Run: headless pygame with SDL's dummy video driver; simulated clock (each Clock.tick advances the game by its frame time, no real sleeping); random seed 0; keys injected as events and as key.get_pressed() state; no mouse input.
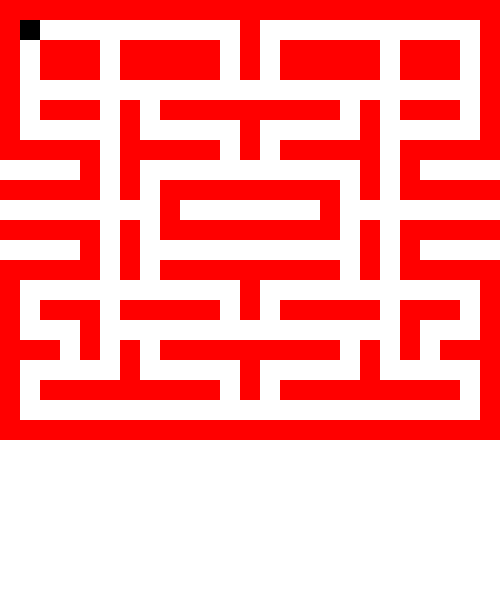
Frame 1 of 4 · flips 1–60 · no input
Frame 2 of 4 · flips 61–180 · tapped SPACE, RETURN · held RIGHT (→), D · screen unchanged from frame 1, image omitted
Frame 3 of 4 · flips 181–300 · held DOWN (↓), S · screen unchanged from frame 2, image omitted
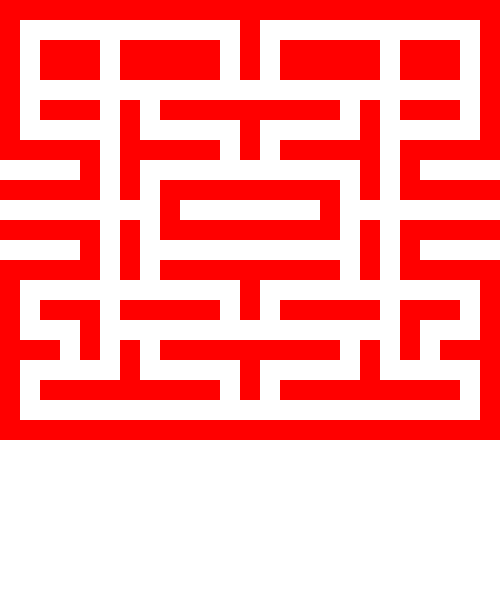
Frame 4 of 4 · flips 301–420 · held LEFT (←), A, UP (↑), W

The pygame program that drew these frames:

#import library called pygame
import pygame
#initialize the game engine
pygame.init()

# Define some colors
BLACK = (0, 0, 0)
WHITE = (255, 255, 255)
GREEN = (0, 255, 0)
RED = (255, 0, 0)
 
pygame.init()
 
# Set the width and height of the screen [width, height]
width = 500
height = 600
size = (width, height)
screen = pygame.display.set_mode(size)
 
pygame.display.set_caption("My Game")
 
# Loop until the user clicks the close button.
done = False
 
# Used to manage how fast the screen updates
clock = pygame.time.Clock()

# List containing all sprites in the program to draw them
all_sprites_list = pygame.sprite.Group()

# Define wall
class Wall(pygame.sprite.Sprite):
    #initialises parameters of a wall
    def __init__(self, corner_x, corner_y, width, height, color):
        super().__init__() #inherits all parameters of a sprite
        self.width = width
        self.height = height
        self.color = color
        #set the image of the wall
        self.image = pygame.Surface([width, height])
        self.image.fill(color)
        self.rect = self.image.get_rect() #finds the rectangle object that has the dimensions of the image
        self.rect.x = corner_x
        self.rect.y = corner_y
    #draws a wall
    def draw(self):
        pygame.draw.rect(screen, self.color, [self.rect.x, self.rect.y, self.width, self.height])

#this is the list of all walls in the game
wall_list = pygame.sprite.Group()

# Parameters of the map
widthofwalls = 20
heightofwalls = 20
colorofwalls = RED

# Function for adding the map from a given string
def adding_map(mapdescription, heightofwalls, widthofwalls, colorofwalls):
    # For each row, starting from 0
    current_row = 0
    for each_string in mapdescription:
        # For each column
        for i in range(0, len(each_string)):
            # Letter W means wall
            if each_string[i] == "W":
                newWall = Wall(i*widthofwalls, current_row*heightofwalls, widthofwalls, heightofwalls, colorofwalls)
                wall_list.add(newWall)
                all_sprites_list.add(newWall)
        current_row += 1                

# Declaration of the maze
basicmap = ["WWWWWWWWWWWWWWWWWWWWWWWWW",
            "W           W           W",
            "W WWW WWWWW W WWWWW WWW W",
            "W WWW WWWWW W WWWWW WWW W",
            "W                       W",
            "W WWW W WWWWWWWWW W WWW W",
            "W     W     W     W     W",
            "WWWWW WWWWW W WWWWW WWWWW",
            "    W W           W W    ",
            "WWWWW W WWWWWWWWW W WWWWW",
            "        W       W        ",
            "WWWWW W WWWWWWWWW W WWWWW",
            "    W W           W W    ",
            "WWWWW W WWWWWWWWW W WWWWW",
            "W           W           W",
            "W WWW WWWWW W WWWWW WWW W",
            "W   W               W   W",
            "WWW W W WWWWWWWWW W W WWW",
            "W     W     W     W     W",
            "W WWWWWWWWW W WWWWWWWWW W",
            "W                       W",
            "WWWWWWWWWWWWWWWWWWWWWWWWW"]
adding_map(basicmap, heightofwalls, widthofwalls, colorofwalls)

# Define moving object
class moving_object(pygame.sprite.Sprite):
    
    #initialises theobject
    def __init__(self, speed, direction, height, width, color):
        super().__init__()
        self.speed = speed
        self.direction = direction
        self.height = height
        self.width = width
        self.color = color
        #set the image of Pacman
        self.image = pygame.Surface([width, height])
        self.image.fill(color)
        # fetches the rectangle in which the image is enclosed
        self.rect = self.image.get_rect()

    #moves the object
    def move(self):
        #moves upwards
        if self.direction == 1:
            self.rect.y -= self.speed
        #moves right
        if self.direction == 2:
            self.rect.x += self.speed
        #moves down
        if self.direction == 3:
            self.rect.y += self.speed
        #moves left
        if self.direction == 4:
            self.rect.x -= self.speed
    
    #allows the direction of movement to be changed
    def new_direction(self, newdirection):
        self.direction = newdirection
    
    #returns direction
    def get_direction(self):
        return self.direction
    
    #returns speed
    def get_speed(self):
        return self.speed
    
    #returns coordinates
    def get_coordinates(self):
        return (self.rect.x, self.rect.y)
    
    def draw(self):
        pygame.draw.rect(screen, self.color, [self.rect.x, self.rect.y, self.width, self.height])
        
#class Pacman(moving_object):
    
    #def __init__(self):
        #inherits from moving object
        #moving_object.__init__(self)
        
#initialise variables
initxPac = 20
inityPac = 20
initspeedPac = 1
initdirectionPac=2
heightPac = 20
widthPac = 20
colorPac = BLACK

Pacman = moving_object(initspeedPac, initdirectionPac, widthPac, heightPac, colorPac)
Pacman.rect.x = initxPac
Pacman.rect.y = inityPac

# Will be used for implementing changing direction as it is in original Pacman
Pacmanexampleforcollisions = Pacman
# Two direction indicators, one for the current, one for the one that is to be the next one
currentdirection = 1
newdirection = None

all_sprites_list.add(Pacman)
# -------- Main Program Loop -----------
while not done:

    # --- Main event loop
    for event in pygame.event.get():
        if event.type == pygame.QUIT:
            done = True
    

    #user pressed down on a key
        elif event.type == pygame.KEYDOWN:

            #find if it was an arrow and adjust the next direction accordingly
            # Pacman now moves right
            if event.key == pygame.K_RIGHT:
                newdirection = 2
            # Pacman now moves up
            if event.key == pygame.K_UP:
                newdirection = 1
            # Pacman now moves down
            if event.key == pygame.K_DOWN:
                newdirection = 3
            # Pacman now moves left
            if event.key == pygame.K_LEFT:
                newdirection = 4
        # This is changing the direction of movement of 'trial' Pacman
        Pacmanexampleforcollisions.new_direction(newdirection)
        
    # --- Game logic should go here

    #Pacman moves every step in the game
    
    # Checks the new position of Pacman
    Pacmanexampleforcollisions.move()
    # If it is such that there would be a collision, moves Pacman back
    if pygame.sprite.spritecollide(Pacmanexampleforcollisions, wall_list, False):
        Pacman.move()
        Pacmanexampleforcollisions.new_direction(currentdirection)
    else:
        if Pacman.get_direction() == 3:
            Pacman.new_direction(1)
            Pacman.move()
            Pacman.new_direction(3)
        if Pacman.get_direction() == 1:
            Pacman.new_direction(3)
            Pacman.move()
            Pacman.new_direction(1)
        if Pacman.get_direction() == 2:
            Pacman.new_direction(4)
            Pacman.move()
            Pacman.new_direction(2)
        if Pacman.get_direction() == 4:
            Pacman.new_direction(2)
            Pacman.move()
            Pacman.new_direction(4)
    
    # screen cleared to white
    screen.fill(WHITE)
 
    # --- Drawing
    all_sprites_list.draw(screen)
    
    # --- Go ahead and update the screen with what we've drawn.
    pygame.display.flip()
 
    # --- Limit to 60 frames per second
    clock.tick(60)
 
# Close the window and quit.
pygame.quit()
